Dataset: Egg Fertility (GitHub, DEPI-Echoes/Candle-A-Computer-Vision-Candling-System-for-Egg-Fertility-Classification). Classes: fertile, infertile.

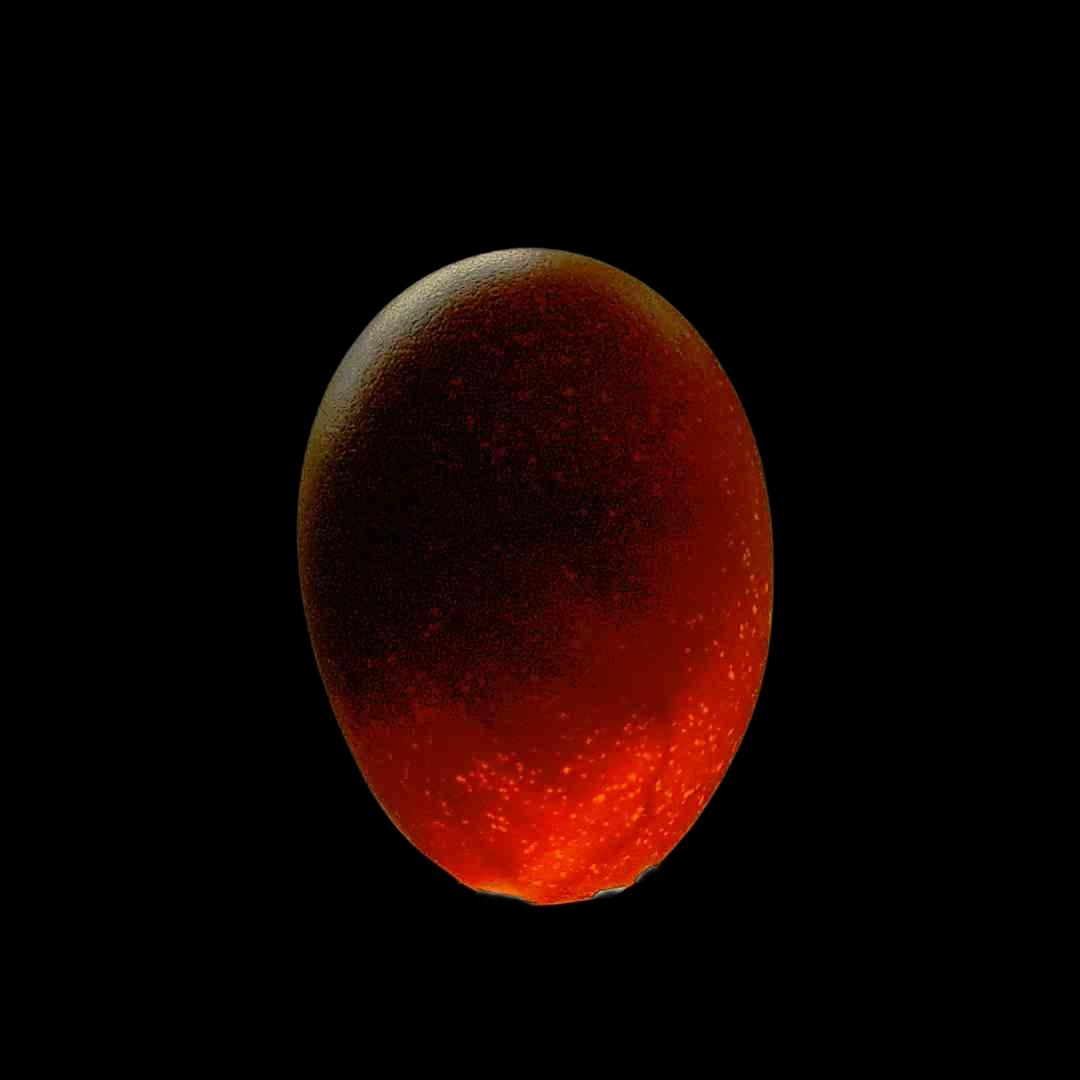
Label: fertile

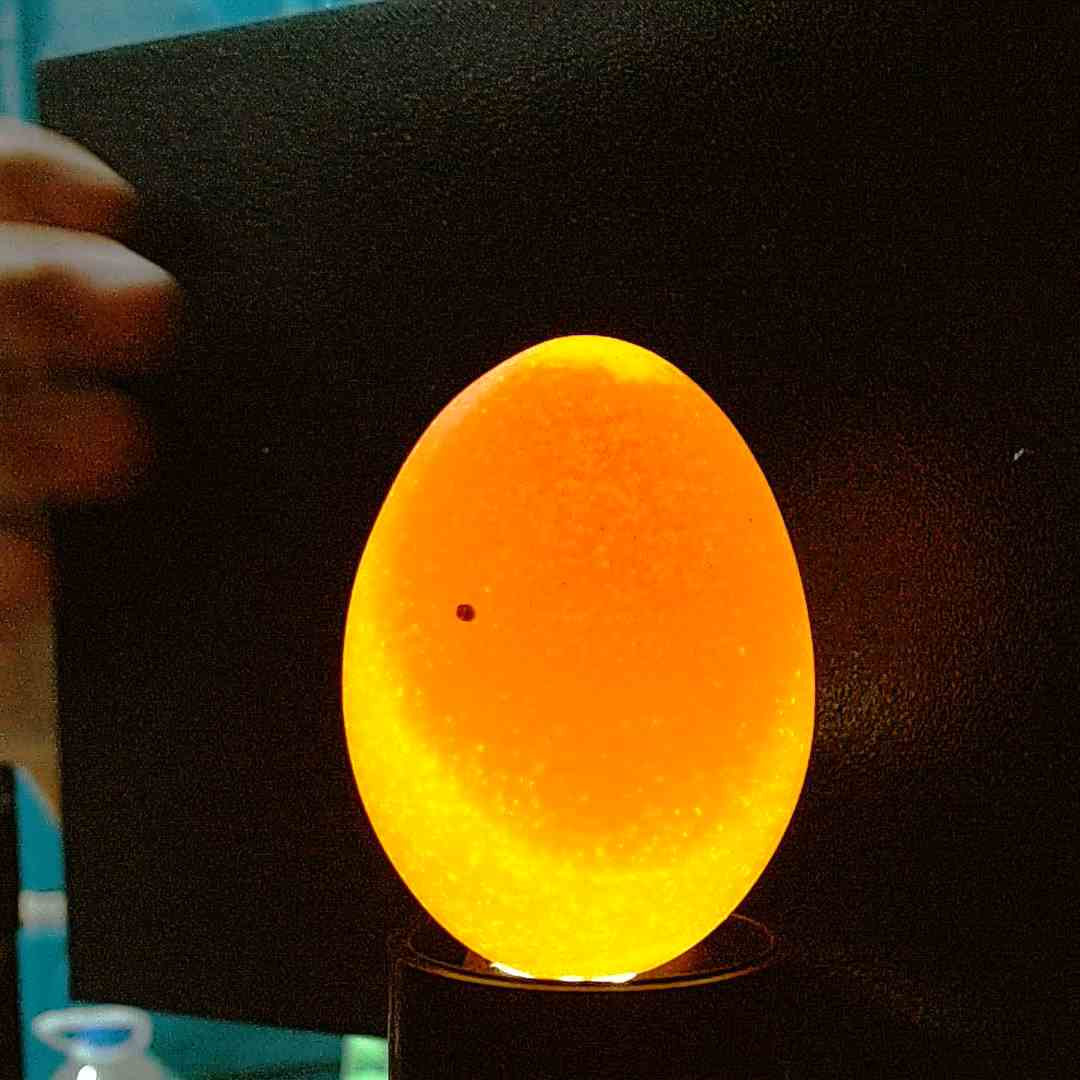
Label: infertile

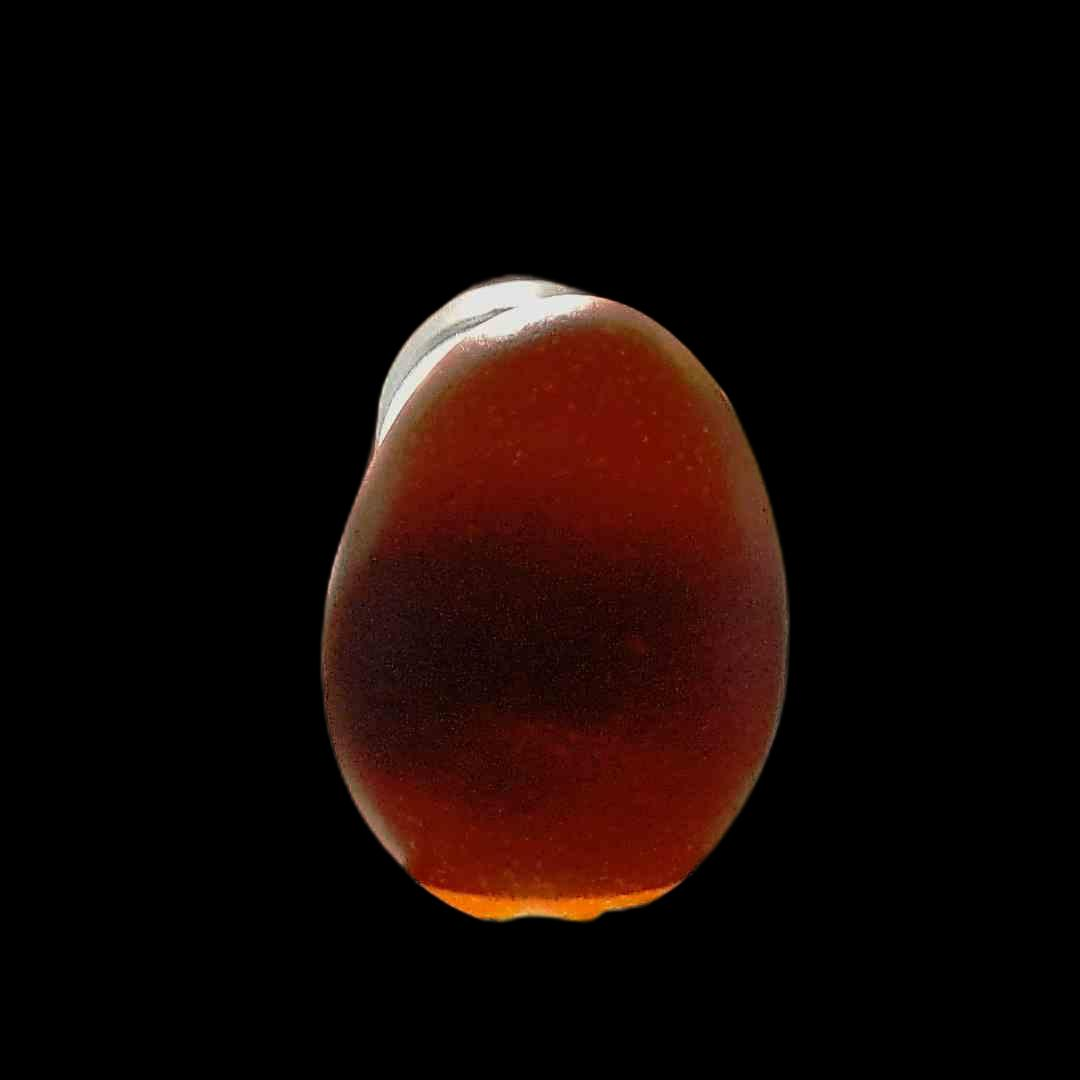
Label: fertile

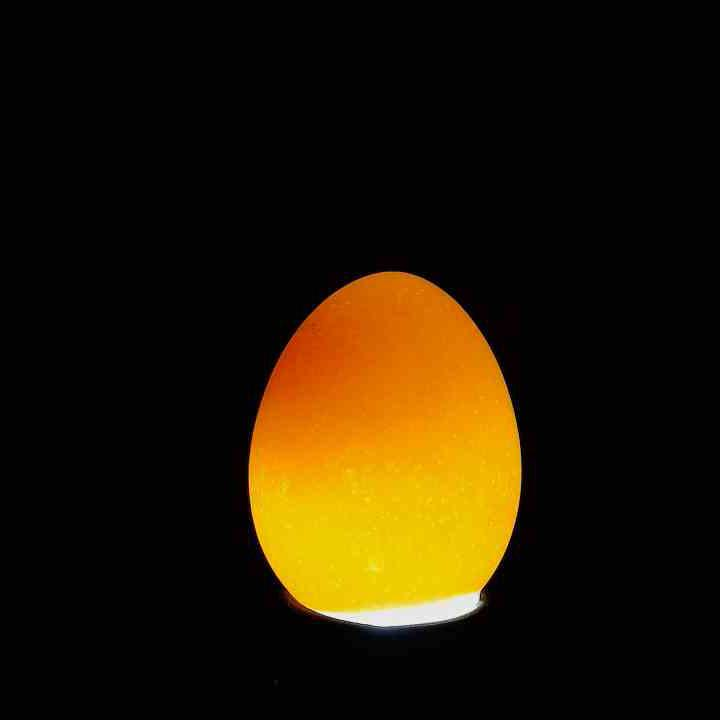
Label: infertile

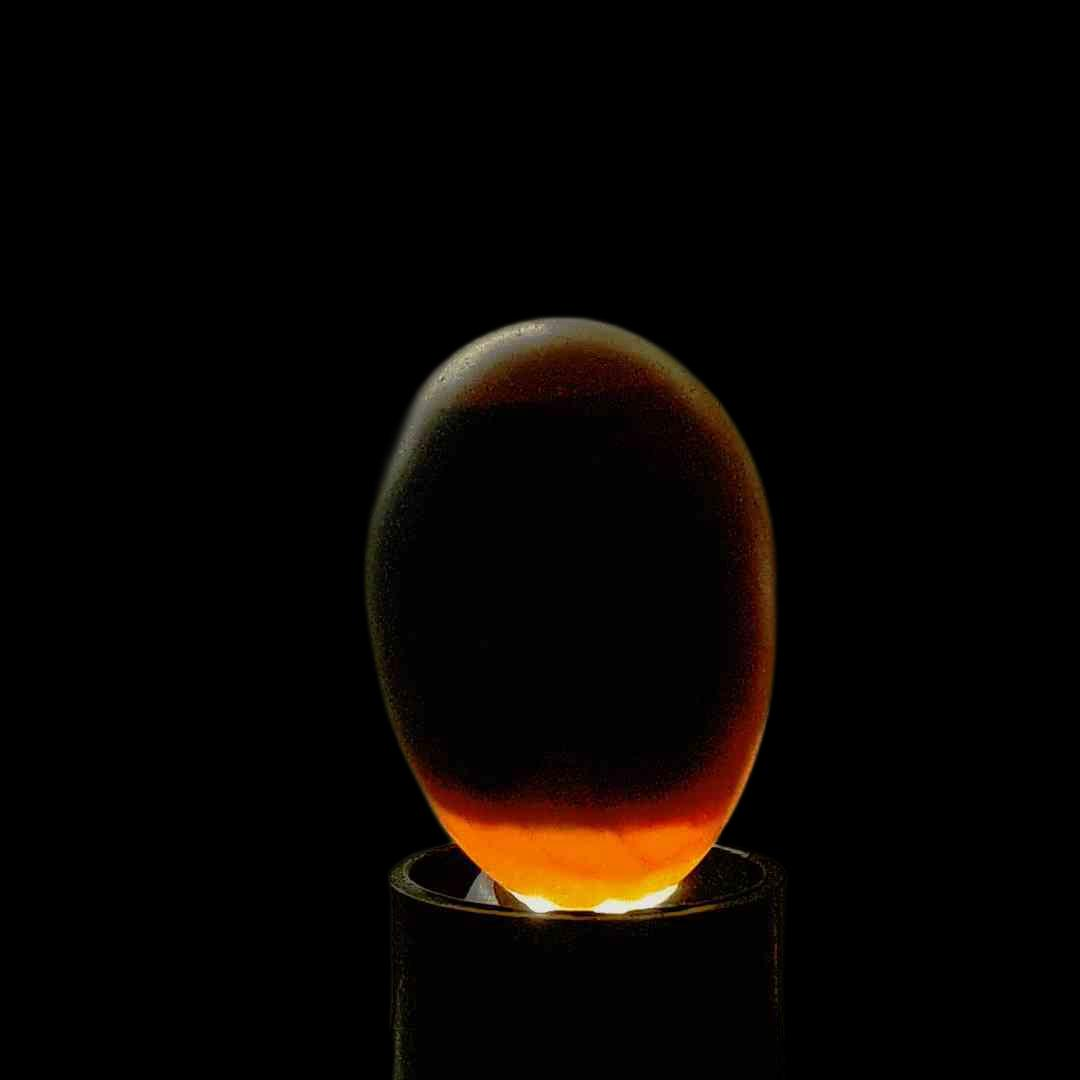
Label: fertile

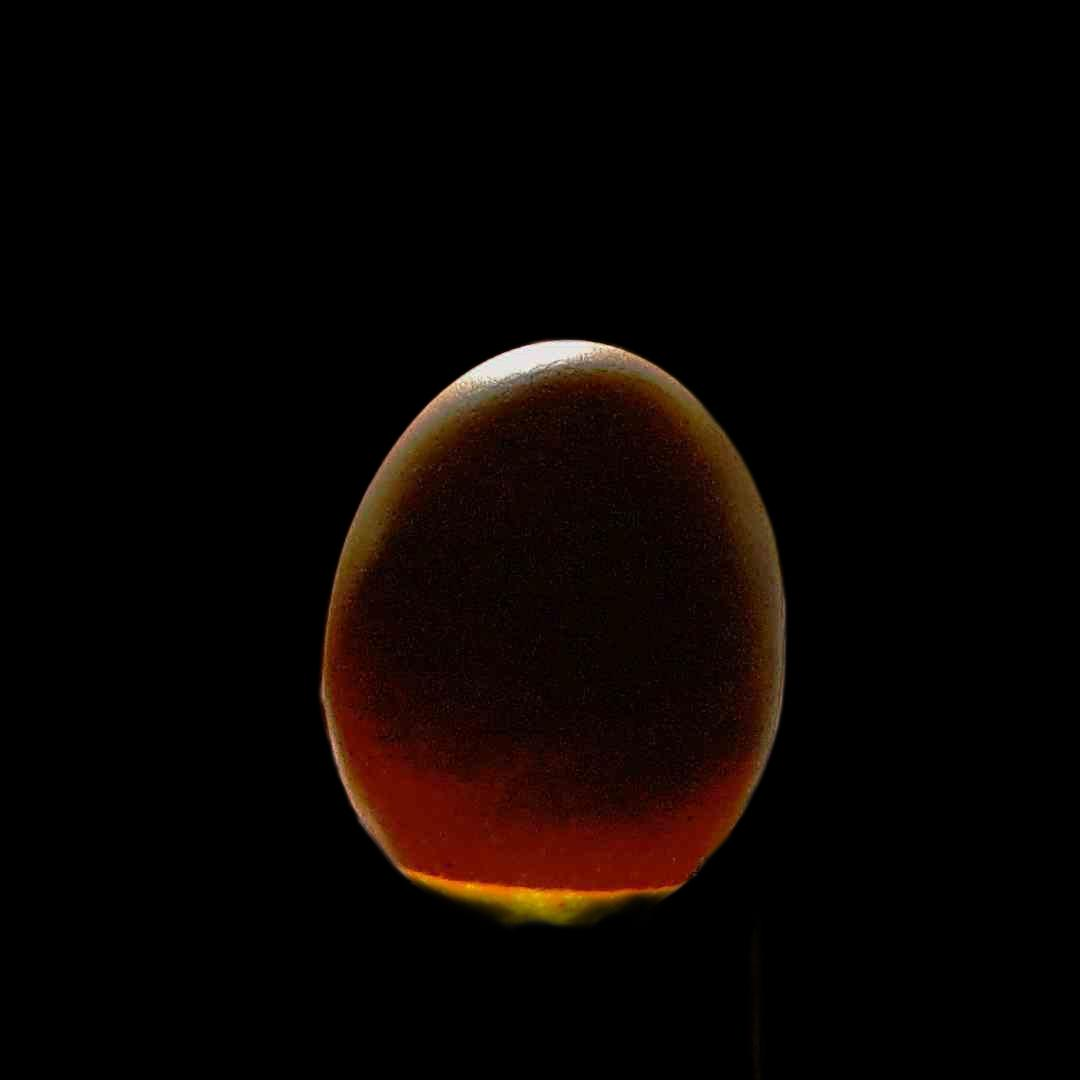
Label: fertile
